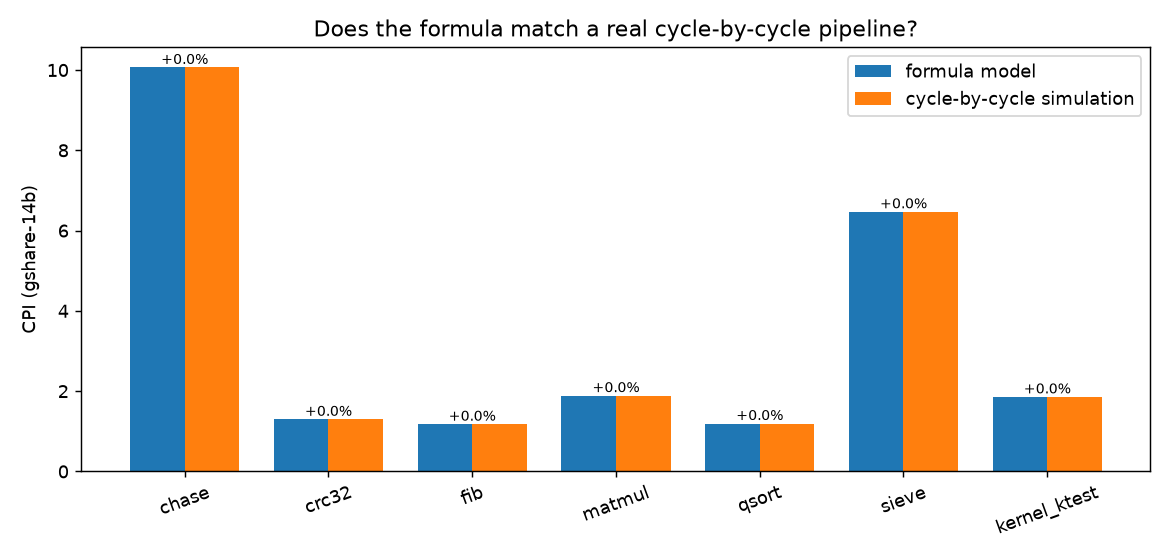

The file beside this chart, header and first rows:
workload, predictor, instructions, formula_cpi, cycle_cpi, diff_pct
chase, static-not-taken, 2425097, 10.39, 10.39, 0.000
chase, static-btfn, 2425097, 10.06, 10.06, 0.000
chase, bimodal-1024, 2425097, 10.06, 10.06, 0.000
chase, bimodal-4096, 2425097, 10.06, 10.06, 0.000
chase, gshare-10b, 2425097, 10.06, 10.06, 0.000
chase, gshare-14b, 2425097, 10.06, 10.06, 0.000
crc32, static-not-taken, 4410202, 1.54, 1.54, 0.000
crc32, static-btfn, 4410202, 1.299, 1.299, 0.000
crc32, bimodal-1024, 4410202, 1.299, 1.299, 0.000
crc32, bimodal-4096, 4410202, 1.299, 1.299, 0.000
crc32, gshare-10b, 4410202, 1.299, 1.299, 0.000
crc32, gshare-14b, 4410202, 1.299, 1.299, 0.000
fib, static-not-taken, 7506325, 1.234, 1.234, 0.000
fib, static-btfn, 7506325, 1.254, 1.254, 0.000
fib, bimodal-1024, 7506325, 1.254, 1.254, 0.000
fib, bimodal-4096, 7506325, 1.254, 1.254, 0.000
fib, gshare-10b, 7506325, 1.183, 1.183, 0.000
fib, gshare-14b, 7506325, 1.177, 1.177, 0.000
matmul, static-not-taken, 5962889, 2.152, 2.152, 0.000
matmul, static-btfn, 5962889, 1.889, 1.889, 0.000
matmul, bimodal-1024, 5962889, 1.889, 1.889, 0.000
matmul, bimodal-4096, 5962889, 1.889, 1.889, 0.000
matmul, gshare-10b, 5962889, 1.889, 1.889, 0.000
matmul, gshare-14b, 5962889, 1.889, 1.889, 0.000
qsort, static-not-taken, 6650812, 1.326, 1.326, 0.000
qsort, static-btfn, 6650812, 1.21, 1.21, 0.000
qsort, bimodal-1024, 6650812, 1.175, 1.175, 0.009
qsort, bimodal-4096, 6650812, 1.175, 1.175, 0.009
qsort, gshare-10b, 6650812, 1.201, 1.201, 0.000
qsort, gshare-14b, 6650812, 1.194, 1.194, 0.000
sieve, static-not-taken, 13497676, 6.932, 6.83, 1.495
sieve, static-btfn, 13497676, 6.469, 6.469, 0.002
sieve, bimodal-1024, 13497676, 6.469, 6.469, 0.000
sieve, bimodal-4096, 13497676, 6.469, 6.469, 0.000
sieve, gshare-10b, 13497676, 6.469, 6.469, 0.002
sieve, gshare-14b, 13497676, 6.469, 6.469, 0.002
kernel_ktest, static-not-taken, 20700351, 2.1, 2.099, 0.029
kernel_ktest, static-btfn, 20700351, 1.948, 1.948, 0.031
kernel_ktest, bimodal-1024, 20700351, 1.865, 1.864, 0.038
kernel_ktest, bimodal-4096, 20700351, 1.864, 1.864, 0.032
kernel_ktest, gshare-10b, 20700351, 1.863, 1.863, 0.038
kernel_ktest, gshare-14b, 20700351, 1.858, 1.857, 0.032
